The GitHub repository Nandhitha-B/AgenticAI contains a labelled image folder "dataset" with 3 categories: glioma, meningioma, pituitary tumor. Examples follow, each with its label.

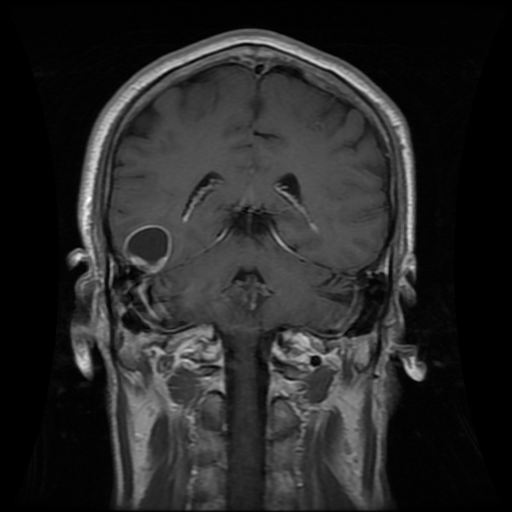
Label: glioma

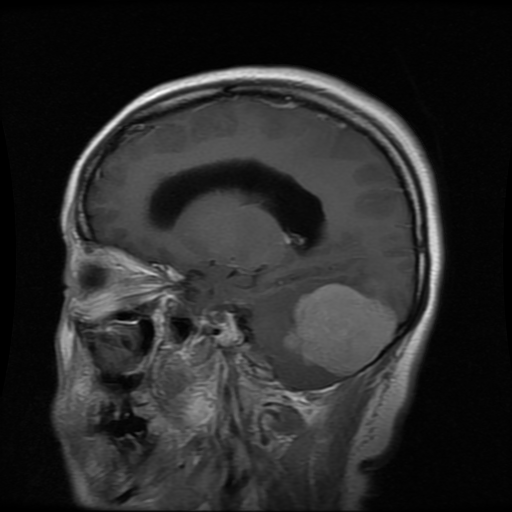
Label: meningioma

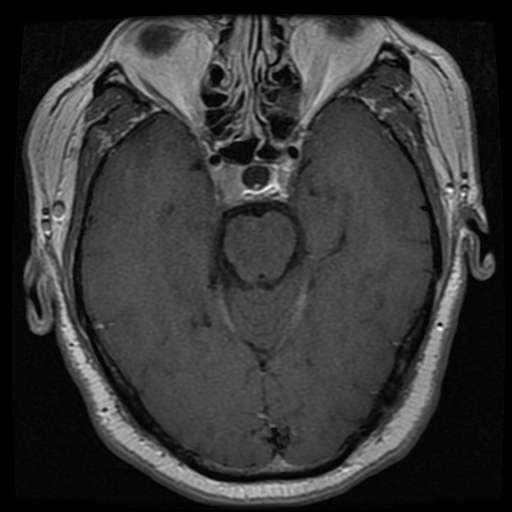
Label: pituitary tumor

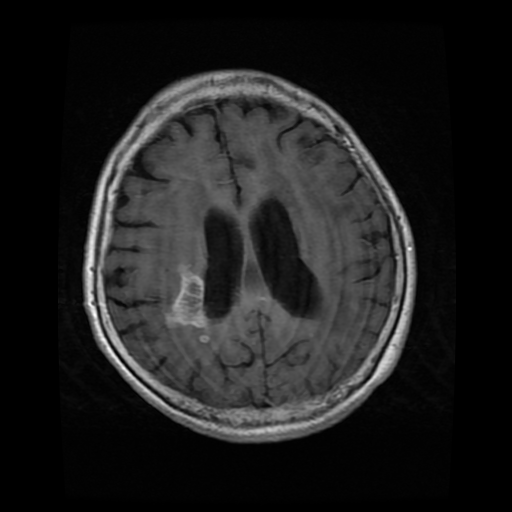
Label: glioma

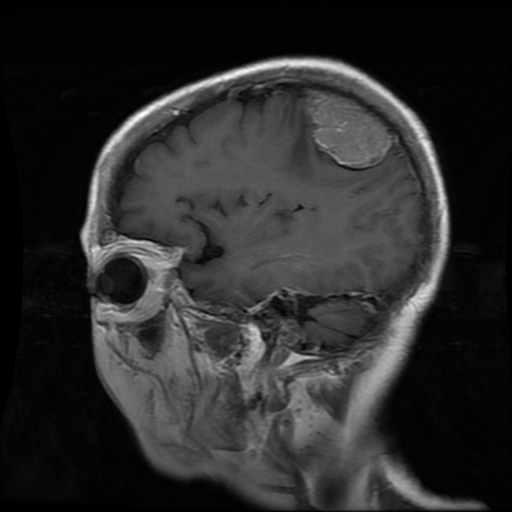
Label: meningioma

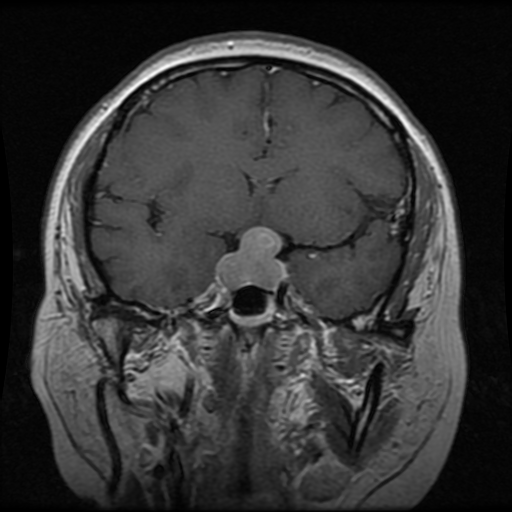
Label: pituitary tumor
